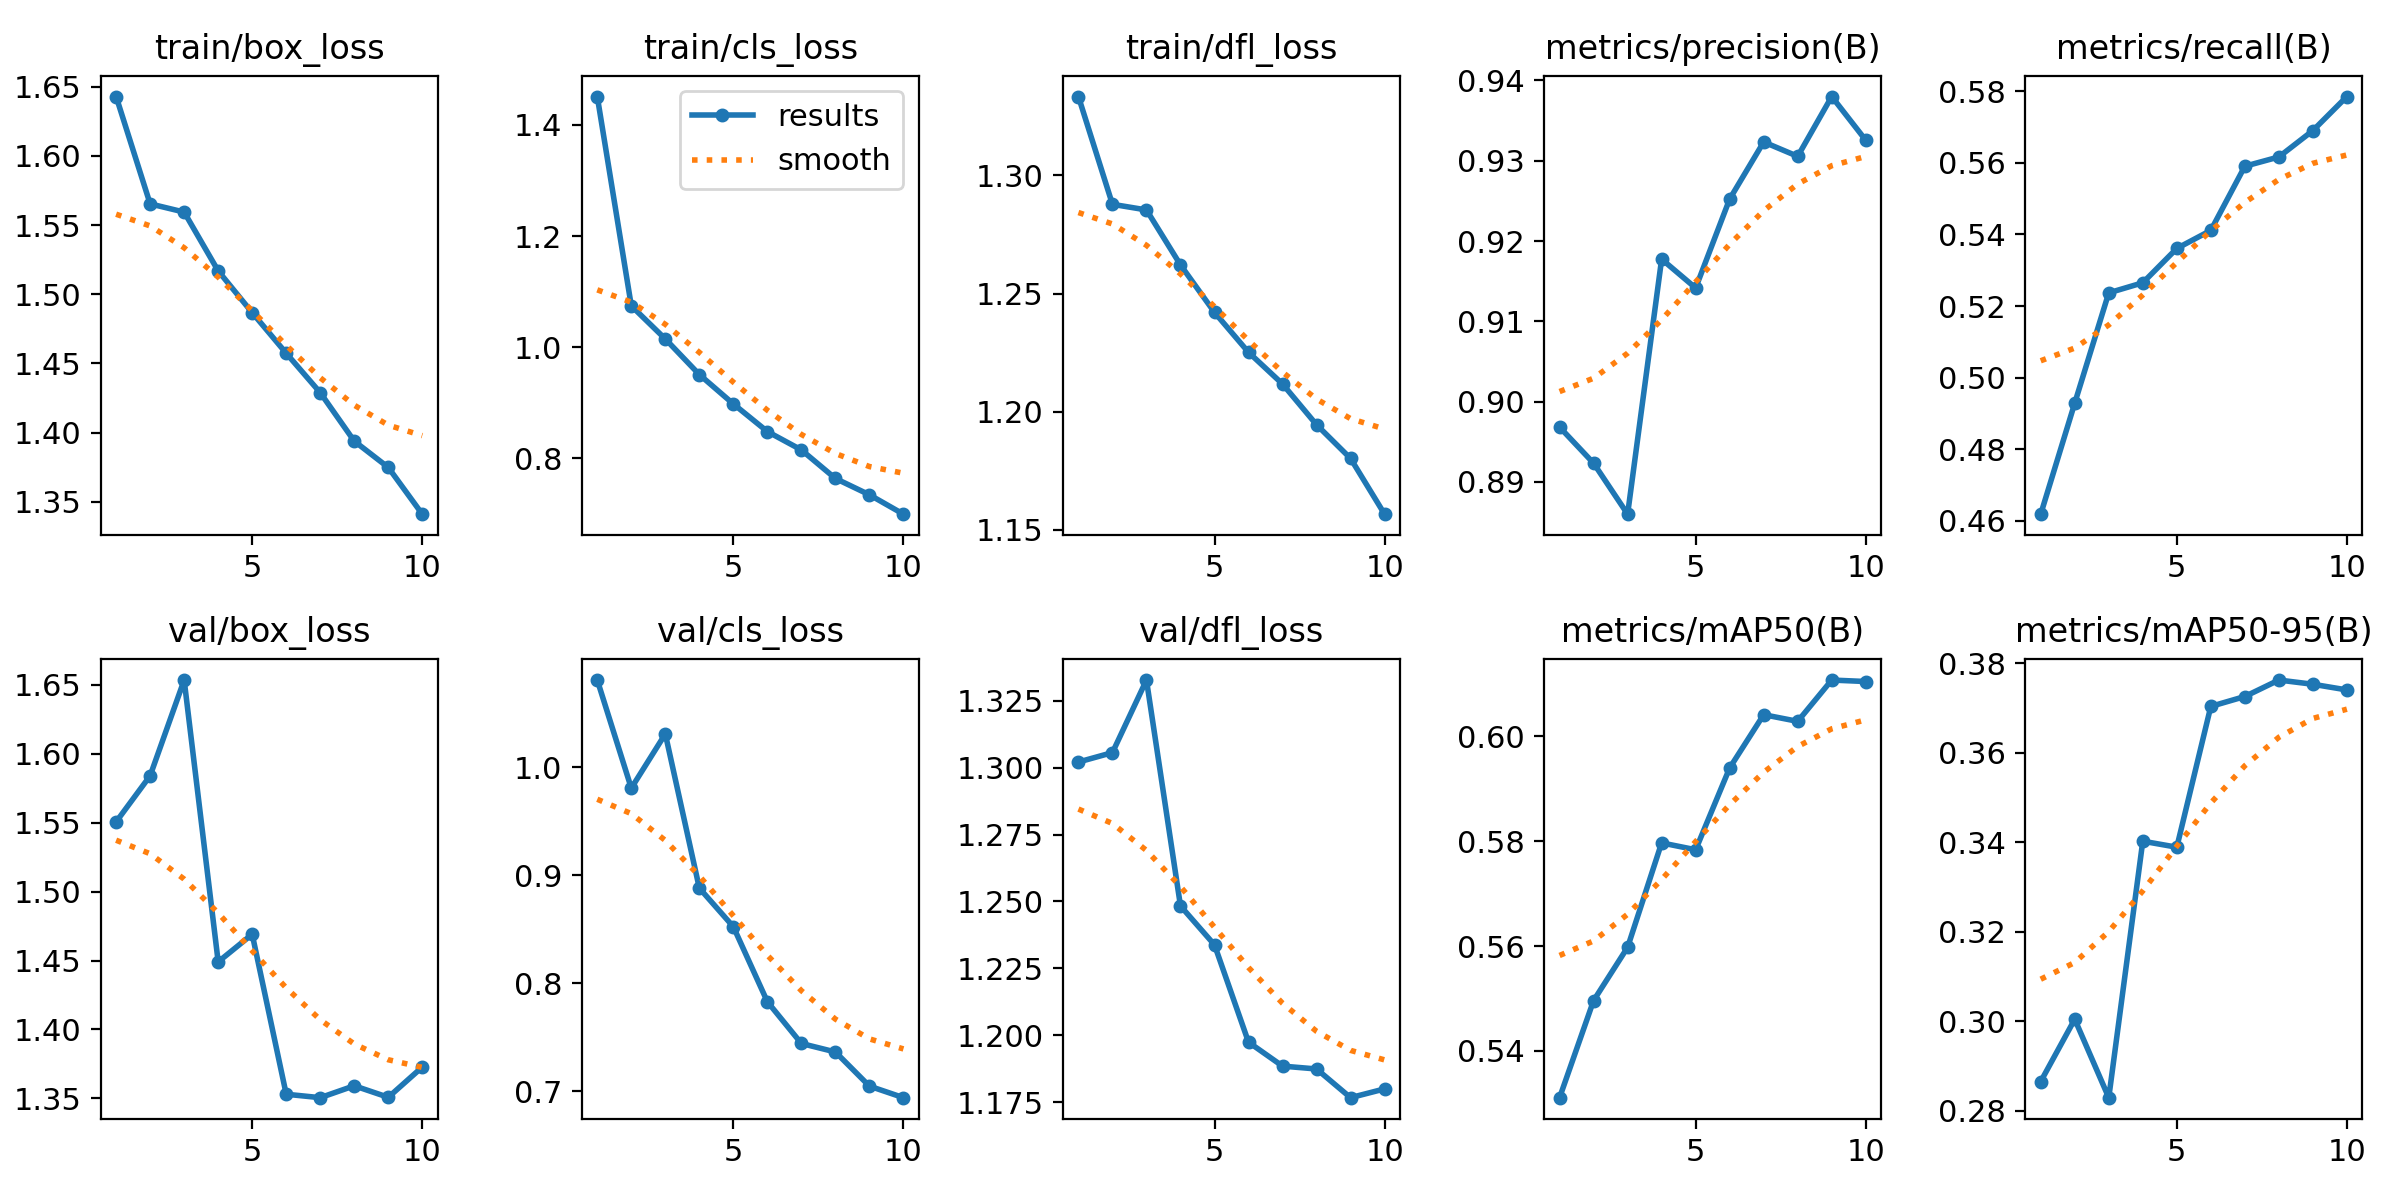

The file beside this chart, header and first rows:
epoch, time, train/box_loss, train/cls_loss, train/dfl_loss, metrics/precision(B), metrics/recall(B), metrics/mAP50(B), metrics/mAP50-95(B), val/box_loss, val/cls_loss, val/dfl_loss, lr/pg0, lr/pg1, lr/pg2
1, 59.37, 1.643, 1.451, 1.333, 0.8968, 0.4618, 0.5311, 0.2865, 1.551, 1.08, 1.302, 0.0004753, 0.0004753, 0.0004753
2, 116.4, 1.565, 1.074, 1.288, 0.8923, 0.4929, 0.5496, 0.3005, 1.584, 0.9805, 1.306, 0.0008574, 0.0008574, 0.0008574
3, 173.2, 1.559, 1.015, 1.285, 0.886, 0.5237, 0.5598, 0.2829, 1.653, 1.031, 1.333, 0.001145, 0.001145, 0.001145
4, 230.1, 1.517, 0.9506, 1.262, 0.9177, 0.5265, 0.5797, 0.3402, 1.449, 0.888, 1.248, 0.001005, 0.001005, 0.001005
5, 287.2, 1.487, 0.8978, 1.242, 0.9142, 0.5361, 0.5784, 0.3389, 1.469, 0.8522, 1.234, 0.0008631, 0.0008631, 0.0008631
6, 343.9, 1.457, 0.8481, 1.225, 0.9252, 0.5411, 0.594, 0.3704, 1.353, 0.7828, 1.197, 0.0007216, 0.0007216, 0.0007216
7, 400.9, 1.429, 0.815, 1.212, 0.9323, 0.5591, 0.6042, 0.3726, 1.351, 0.7442, 1.188, 0.0005802, 0.0005802, 0.0005802
8, 458, 1.394, 0.7636, 1.195, 0.9305, 0.5617, 0.6029, 0.3762, 1.359, 0.7363, 1.187, 0.0004387, 0.0004387, 0.0004387
9, 516.1, 1.375, 0.7342, 1.18, 0.938, 0.569, 0.6108, 0.3753, 1.351, 0.7047, 1.177, 0.0002972, 0.0002972, 0.0002972
10, 573.4, 1.341, 0.6993, 1.157, 0.9326, 0.5786, 0.6105, 0.374, 1.373, 0.694, 1.18, 0.0001558, 0.0001558, 0.0001558
